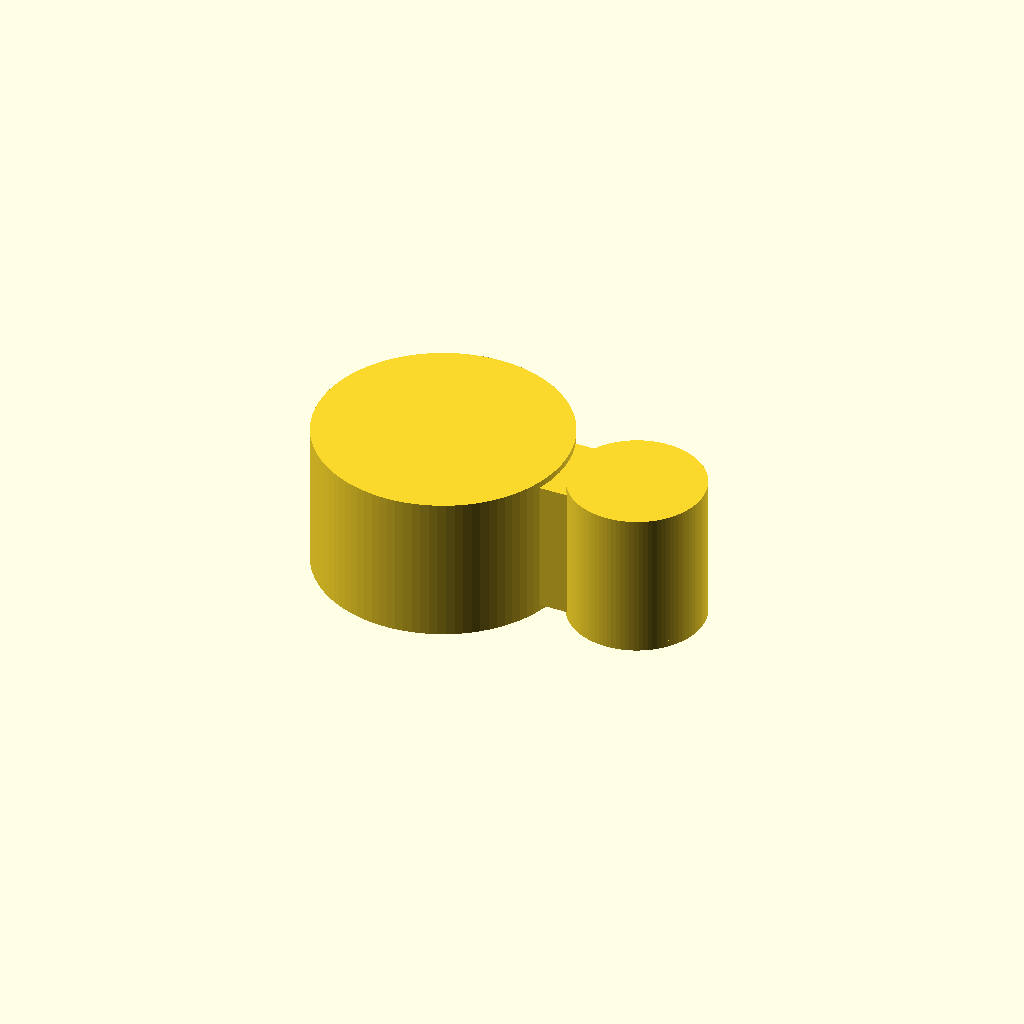
Cell 1: rendered with the file's own defaults.
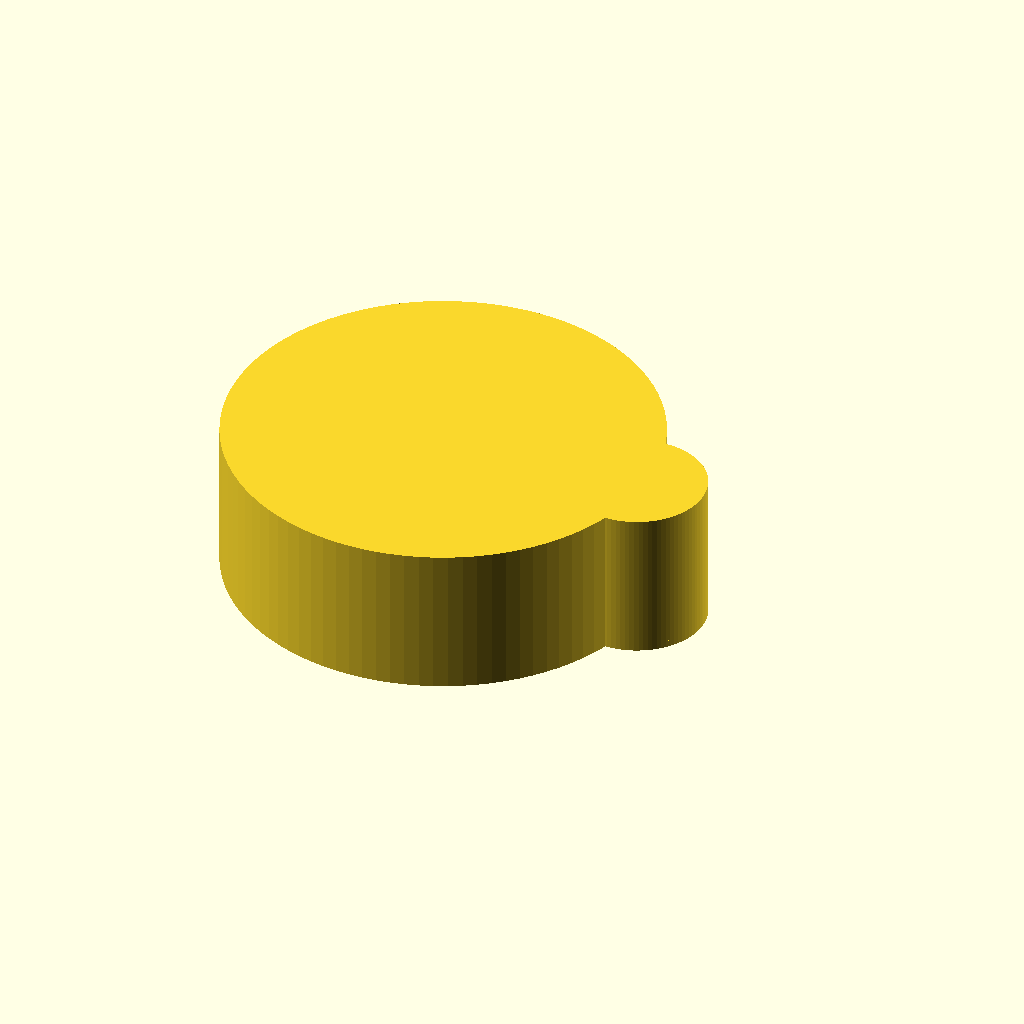
Cell 2: rod_id = 25.4 (everything else at default).
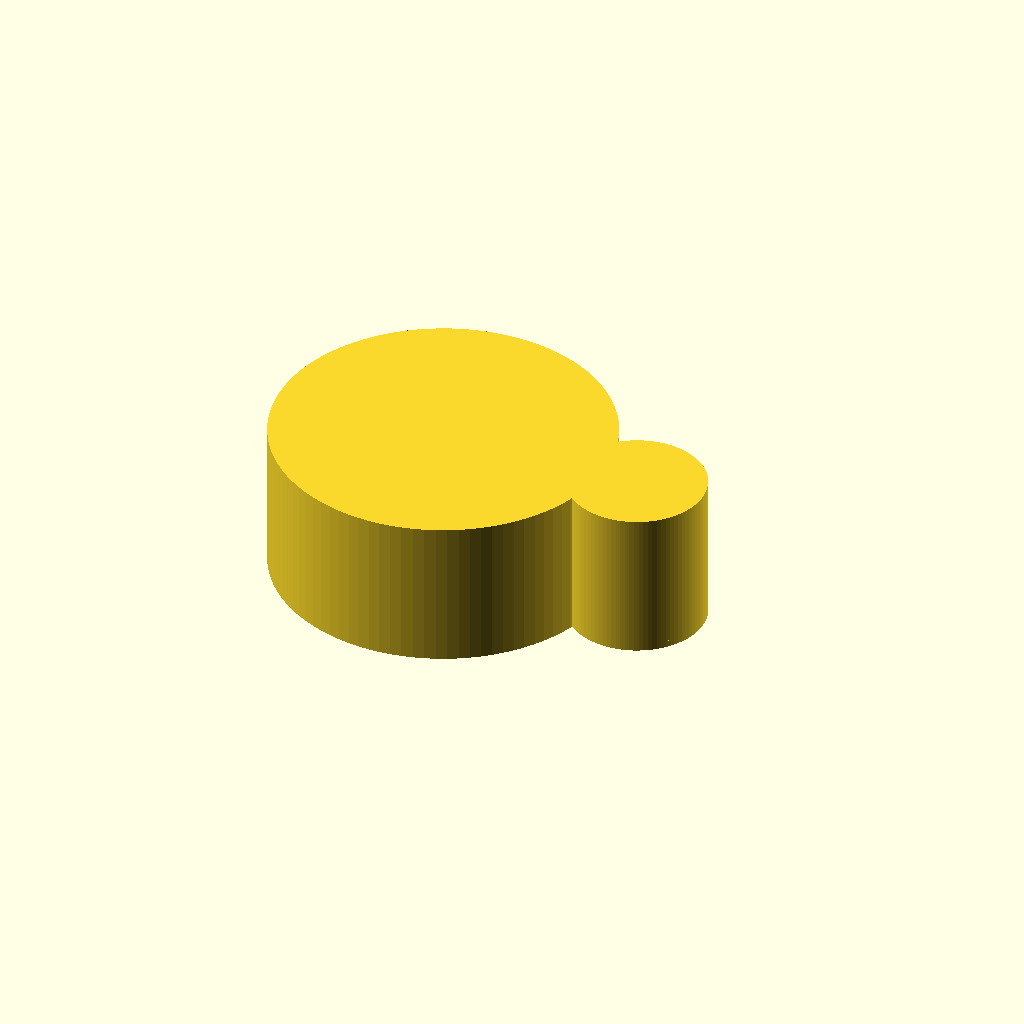
Cell 3: the same model with rod_wall = 6.
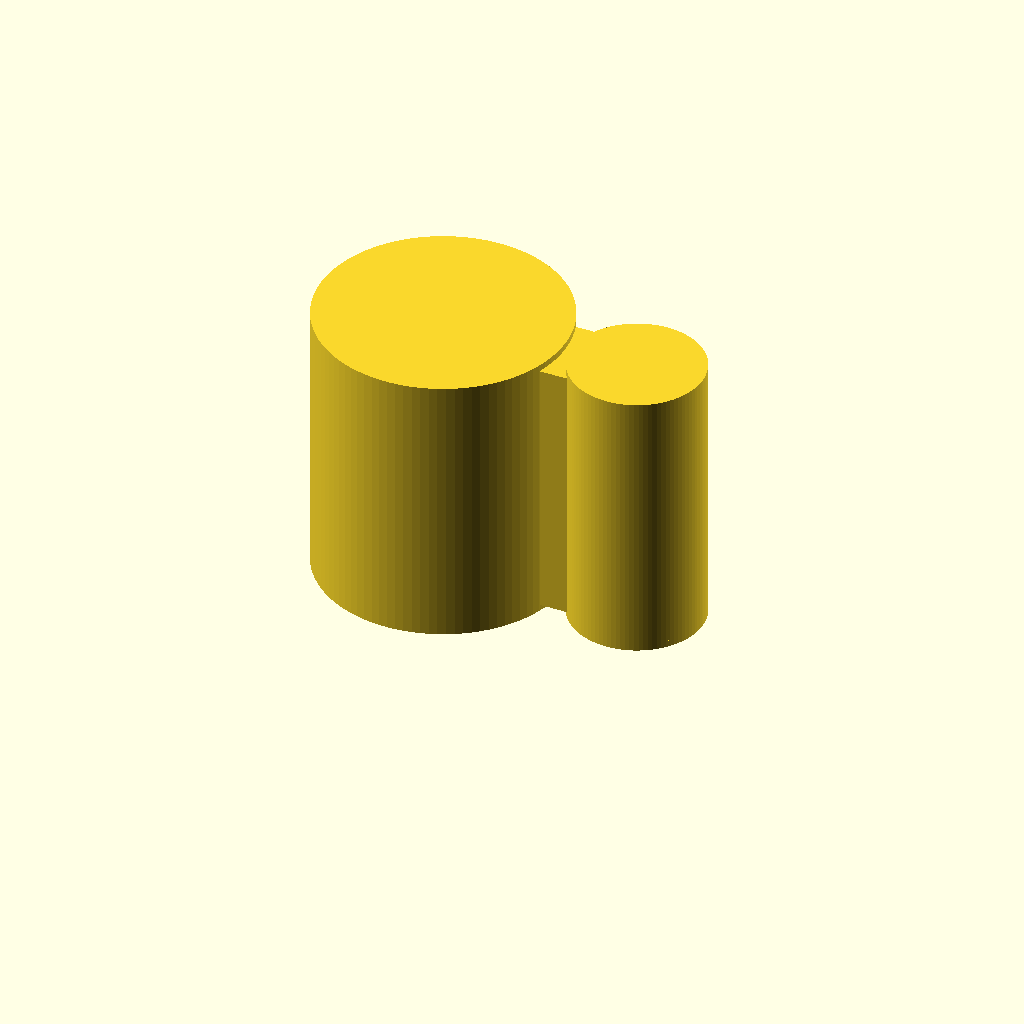
Cell 4 — rod_h set to 20, the other parameters unchanged.
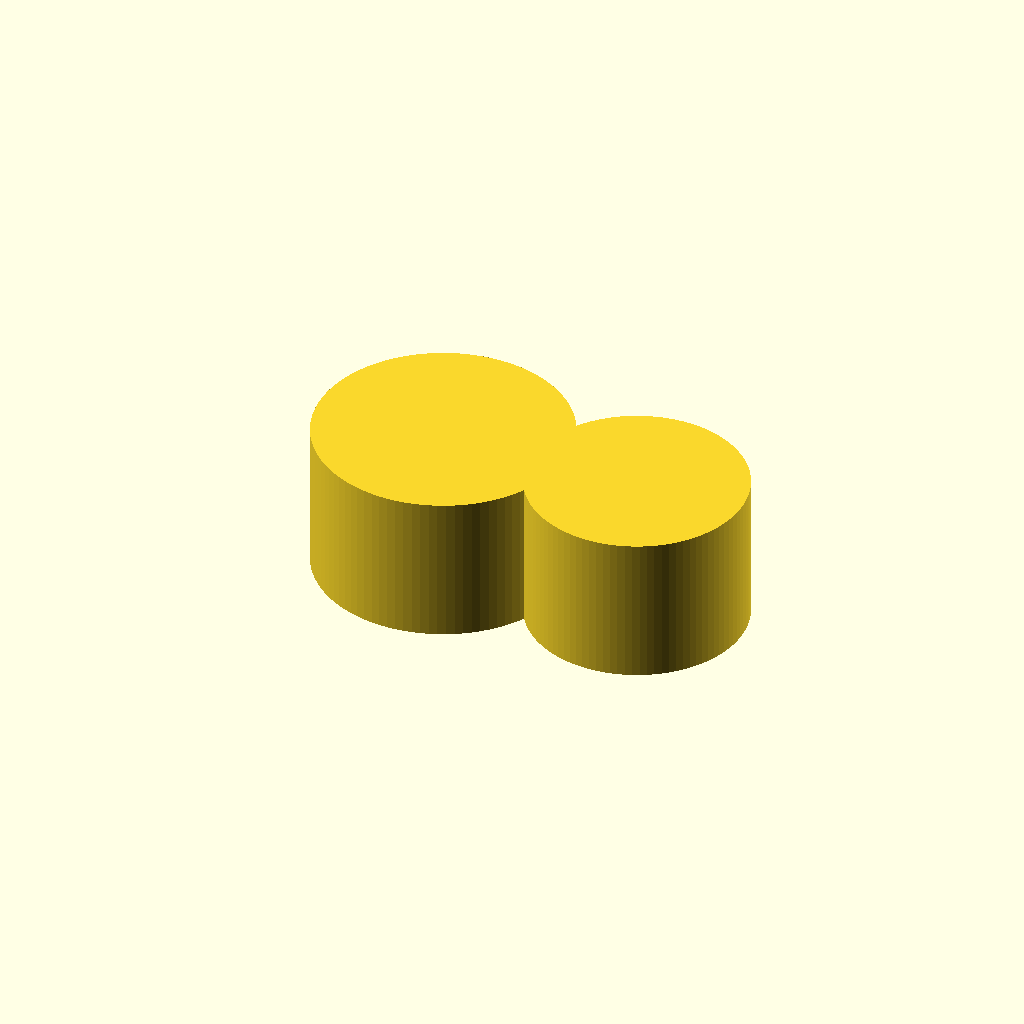
Cell 5 — tube_id set to 12, the other parameters unchanged.
All cells are drawn from one camera (rotation 55°, 0°, 25°, orthographic, colour scheme Cornfield), so only the parameter changes between them.
OpenSCAD source file bench/results/gpu-v8-g5/code/scadcoder-v8/rod_tubing_clip_s1_a0.scad:
// Snap-on tubing clip for a 12.7 mm (1/2 inch) lab stand rod
// Printed flat: extrusion of 10 mm (Z) of a 2-D profile in XY
// Units: mm

$fn = 96;

// ---- Rod ring ----
rod_id     = 12.7;   // rod inner diameter
rod_wall   = 3;      // rod ring wall thickness
rod_od     = rod_id + 2 * rod_wall;  // 18.7 mm outer diameter
rod_h      = 10;     // extrusion height (Z)
rod_open   = 10;     // opening width cut from -X side
rod_ylim   = rod_open / 2;            // -5 < y < 5 for opening

// ---- Tubing ring ----
tube_id    = 6;      // tubing inner diameter
tube_wall  = 2;      // tubing ring wall thickness
tube_od    = tube_id + 2 * tube_wall; // 10 mm outer diameter
tube_x     = 15;     // ring centre X
tube_h     = rod_h;  // same extrusion height
tube_open  = 4.5;    // opening width cut from +X side
tube_ylim  = tube_open / 2;           // -2.25 < y < 2.25

// ---- Bridge ----
bridge_w   = 6;      // bridge width in Y
bridge_x0  = 8;      // bridge start X
bridge_x1  = 12;     // bridge end X

// ---- Cutting overlap ----
eps        = 0.5;    // extension past cut faces

difference() {
    union() {
        // Rod ring
        cylinder(d = rod_od, h = rod_h);
        translate([0, 0, -eps])
            linear_extrude(height = rod_h + 2 * eps)
                difference() {
                    circle(d = rod_od);
                    translate([-rod_open / 2, -rod_ylim, 0])
                        cube([rod_open, rod_open, rod_h]);
                }

        // Tubing ring
        translate([tube_x, 0, 0])
            cylinder(d = tube_od, h = tube_h);
        translate([tube_x, 0, -eps])
            linear_extrude(height = tube_h + 2 * eps)
                difference() {
                    circle(d = tube_od);
                    translate([tube_open / 2, -tube_ylim, 0])
                        cube([tube_open, tube_open, tube_h]);
                }

        // Solid bridge between rings
        translate([bridge_x0, -bridge_w / 2, 0])
            cube([bridge_x1 - bridge_x0, bridge_w, rod_h]);
    }
}
Parameter table extracted from the source (name, type, default, range or options):
rod_id: number, default 12.7
rod_wall: number, default 3
rod_h: number, default 10
rod_open: number, default 10
tube_id: number, default 6
tube_wall: number, default 2
tube_x: number, default 15
tube_open: number, default 4.5
bridge_w: number, default 6
bridge_x0: number, default 8
bridge_x1: number, default 12
eps: number, default 0.5
